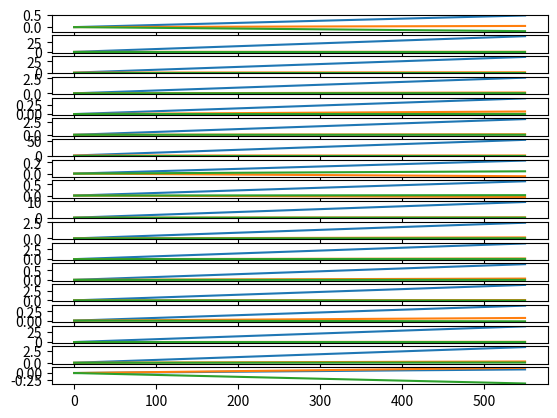

Recreate this plot in Python.
# Equations and endpoints to use:
# # 3 Celsius
# #     pH 1
# #         Equation number:  1
# #             0.000853530199166774*x + 0.426076984942952
# #             Corresponding Endpoints:  [  0.         152.45145958 749.98085861 987.5       ]
# #         Equation number:  2
# #             8.52928450718914e-5*x + 0.543195890877581
# #             Corresponding Endpoints:  [  0.         152.45145958 749.98085861 987.5       ]
# #         Equation number:  3
# #             0.82985765963548 - 0.000296932601704575*x
# #             Corresponding Endpoints:  [  0.         152.45145958 749.98085861 987.5       ]
# #     pH 2
# #         Equation number:  1
# #             0.0752958863538189*x + 0.148067059174938
# #             Corresponding Endpoints:  [  0.           2.63825289 220.39365603 987.5       ]
# #         Equation number:  2
# #             0.000492759180432067*x + 0.34541662596639
# #             Corresponding Endpoints:  [  0.           2.63825289 220.39365603 987.5       ]
# #         Equation number:  3
# #             1.41187575949768e-5*x + 0.450905938681309
# #             Corresponding Endpoints:  [  0.           2.63825289 220.39365603 987.5       ]
# #     pH 3
# #         Equation number:  1
# #             0.062560769090003*x + 0.123325756327408
# #             Corresponding Endpoints:  [  0.           2.36087992  65.79364598 987.5       ]
# #         Equation number:  2
# #             0.00132037564343111*x + 0.267906971406785
# #             Corresponding Endpoints:  [  0.           2.36087992  65.79364598 987.5       ]
# #         Equation number:  3
# #             2.26705881367466e-5*x + 0.35328771840422
# #             Corresponding Endpoints:  [  0.           2.36087992  65.79364598 987.5       ]
# #     pH 4
# #         Equation number:  1
# #             0.00473394157077951*x + 0.213352565953123
# #             Corresponding Endpoints:  [  0.          20.45840963 258.42606817 987.5       ]
# #         Equation number:  2
# #             0.000248662675568798*x + 0.305114238911968
# #             Corresponding Endpoints:  [  0.          20.45840963 258.42606817 987.5       ]
# #         Equation number:  3
# #             5.02438543312843e-5*x + 0.356390834734822
# #             Corresponding Endpoints:  [  0.          20.45840963 258.42606817 987.5       ]
# #     pH 5
# #         Equation number:  1
# #             0.000798432466650845*x + 0.254631875208344
# #             Corresponding Endpoints:  [  0.         104.48263045 638.25982861 987.5       ]
# #         Equation number:  2
# #             0.000130966011923322*x + 0.324370526133158
# #             Corresponding Endpoints:  [  0.         104.48263045 638.25982861 987.5       ]
# #         Equation number:  3
# #             5.25384992967079e-6*x + 0.404607549101049
# #             Corresponding Endpoints:  [  0.         104.48263045 638.25982861 987.5       ]
# #     pH 7
# #         Equation number:  1
# #             0.00545197634762841*x + 0.175748997319682
# #             Corresponding Endpoints:  [  0.          20.25484381 570.20916295 987.5       ]
# #         Equation number:  2
# #             0.000173799013138515*x + 0.282657654853302
# #             Corresponding Endpoints:  [  0.          20.25484381 570.20916295 987.5       ]
# #         Equation number:  3
# #             9.19149097124427e-6*x + 0.376518372283522
# #             Corresponding Endpoints:  [  0.          20.25484381 570.20916295 987.5       ]
# # 20 Celsius
# #     pH 1
# #         Equation number:  1
# #             0.0956299482012649*x + 0.229107784330425
# #             Corresponding Endpoints:  [  0.           3.04189806 179.21877226 987.5       ]
# #         Equation number:  2
# #             0.000209537130348797*x + 0.519366947930677
# #             Corresponding Endpoints:  [  0.           3.04189806 179.21877226 987.5       ]
# #         Equation number:  3
# #             0.564301737642803 - 4.11887793598624e-5*x
# #             Corresponding Endpoints:  [  0.           3.04189806 179.21877226 987.5       ]
# #     pH 2
# #         Equation number:  1
# #             0.000422504331995571*x + 0.346900284560039
# #             Corresponding Endpoints:  [  0.         305.85141097 583.18858456 987.5       ]
# #         Equation number:  2
# #             0.502147057107243 - 8.50845395201768e-5*x
# #             Corresponding Endpoints:  [  0.         305.85141097 583.18858456 987.5       ]
# #         Equation number:  3
# #             7.47444003156142e-5*x + 0.408936643912115
# #             Corresponding Endpoints:  [  0.         305.85141097 583.18858456 987.5       ]
# #     pH 3
# #         Equation number:  1
# #             0.00116391571468659*x + 0.30124782840059
# #             Corresponding Endpoints:  [  0.         111.61720481 407.06505673 987.5       ]
# #         Equation number:  2
# #             0.443939079490655 - 0.000114482640953276*x
# #             Corresponding Endpoints:  [  0.         111.61720481 407.06505673 987.5       ]
# #         Equation number:  3
# #             3.24070938389887e-5*x + 0.384145401264362
# #             Corresponding Endpoints:  [  0.         111.61720481 407.06505673 987.5       ]
# #     pH 4
# #         Equation number:  1
# #             0.0173647480083924*x + 0.182768750490314
# #             Corresponding Endpoints:  [  0.           7.56194107 258.53863334 987.5       ]
# #         Equation number:  2
# #             0.000346672800090757*x + 0.311458432305959
# #             Corresponding Endpoints:  [  0.           7.56194107 258.53863334 987.5       ]
# #         Equation number:  3
# #             2.92174616361089e-5*x + 0.393532901657115
# #             Corresponding Endpoints:  [  0.           7.56194107 258.53863334 987.5       ]
# #     pH 5
# #         Equation number:  1
# #             0.00444417886916033*x + 0.227623134751612
# #             Corresponding Endpoints:  [  0.          24.93504133 196.06770048 987.5       ]
# #         Equation number:  2
# #             0.000285862970991852*x + 0.331310913529906
# #             Corresponding Endpoints:  [  0.          24.93504133 196.06770048 987.5       ]
# #         Equation number:  3
# #             4.21711758730446e-5*x + 0.379091003424385
# #             Corresponding Endpoints:  [  0.          24.93504133 196.06770048 987.5       ]
# #     pH 7
# #         Equation number:  1
# #             0.00727309858736848*x + 0.201743935500405
# #             Corresponding Endpoints:  [  0.          15.24806951 263.0883423  987.5       ]
# #         Equation number:  2
# #             0.00027591562380227*x + 0.308437467729373
# #             Corresponding Endpoints:  [  0.          15.24806951 263.0883423  987.5       ]
# #         Equation number:  3
# #             0.000101340791782341*x + 0.35436607089345
# #             Corresponding Endpoints:  [  0.          15.24806951 263.0883423  987.5       ]
# # 37 Celsius
# #     pH 1
# #         Equation number:  1
# #             0.00148308753696875*x + 0.430334636606579
# #             Corresponding Endpoints:  [  0.          91.6812939  629.01263753 987.5       ]
# #         Equation number:  2
# #             0.00011923715355055*x + 0.555374204440175
# #             Corresponding Endpoints:  [  0.          91.6812939  629.01263753 987.5       ]
# #         Equation number:  3
# #             0.631353744965826 - 1.55460164195807e-6*x
# #             Corresponding Endpoints:  [  0.          91.6812939  629.01263753 987.5       ]
# #     pH 2
# #         Equation number:  1
# #             0.00728047029652998*x + 0.306798234581873
# #             Corresponding Endpoints:  [  0.          43.43220825 335.95723324 987.5       ]
# #         Equation number:  2
# #             0.000158076743318985*x + 0.616139514611609
# #             Corresponding Endpoints:  [  0.          43.43220825 335.95723324 987.5       ]
# #         Equation number:  3
# #             0.704051873040321 - 0.000103600487385182*x
# #             Corresponding Endpoints:  [  0.          43.43220825 335.95723324 987.5       ]
# #     pH 3
# #         Equation number:  1
# #             0.000744757152577369*x + 0.326540820514731
# #             Corresponding Endpoints:  [  0.         181.27228391 457.47206335 987.5       ]
# #         Equation number:  2
# #             0.000132229499972555*x + 0.437575107058416
# #             Corresponding Endpoints:  [  0.         181.27228391 457.47206335 987.5       ]
# #         Equation number:  3
# #             0.513741088639135 - 3.42636865671021e-5*x
# #             Corresponding Endpoints:  [  0.         181.27228391 457.47206335 987.5       ]
# #     pH 4
# #         Equation number:  1
# #             0.0708762214888504*x + 0.148672300970755
# #             Corresponding Endpoints:  [  0.           2.53649372  82.33472906 987.5       ]
# #         Equation number:  2
# #             0.00101461063426513*x + 0.325875838344744
# #             Corresponding Endpoints:  [  0.           2.53649372  82.33472906 987.5       ]
# #         Equation number:  3
# #             7.55825923702547e-5*x + 0.403190457752187
# #             Corresponding Endpoints:  [  0.           2.53649372  82.33472906 987.5       ]
# #     pH 5
# #         Equation number:  1
# #             0.00603025641658366*x + 0.251482007891658
# #             Corresponding Endpoints:  [  0.          20.05170987 120.89316121 987.5       ]
# #         Equation number:  2
# #             0.000490408979935793*x + 0.362565421441524
# #             Corresponding Endpoints:  [  0.          20.05170987 120.89316121 987.5       ]
# #         Equation number:  3
# #             8.71155295754046e-5*x + 0.411320841552457
# #             Corresponding Endpoints:  [  0.          20.05170987 120.89316121 987.5       ]
# #     pH 7
# #         Equation number:  1
# #             0.000233127398363986*x + 0.300160050641799
# #             Corresponding Endpoints:  [  0.         501.14847268 909.72701689 987.5       ]
# #         Equation number:  2
# #             0.000338058541196367*x + 0.247573968674407
# #             Corresponding Endpoints:  [  0.         501.14847268 909.72701689 987.5       ]
# #         Equation number:  3
# #             1.17165118686842 - 0.000677715642751363*x
# #             Corresponding Endpoints:  [  0.         501.14847268 909.72701689 987.5       ]
# plot showing all equations from x = 0 to x = 550, not following defined endpoints
import matplotlib.pyplot as plt
import pandas as pd
import numpy as np
x = np.linspace(0, 550, 100)
y = 0.000853530199166774*x # + 0.426076984942952
a = (8.52928450718914*(10**-5))*x #+ 0.543195890877581
b = -0.000296932601704575*x # + 0.82985765963548 
c = 0.0752958863538189*x # + 0.148067059174938
d = 0.000492759180432067*x # + 0.34541662596639
e = (1.41187575949768*(10**-5))*x # + 0.450905938681309
f = 0.062560769090003*x # + 0.123325756327408
g = 0.00132037564343111*x # + 0.267906971406785
h = (2.26705881367466*(10**-5))*x # + 0.35328771840422
i = 0.00473394157077951*x # + 0.213352565953123
j = 0.000248662675568798*x # + 0.305114238911968
k = (5.02438543312843*(10**-5))*x # + 0.356390834734822
l = 0.000798432466650845*x # + 0.254631875208344
m = 0.000130966011923322*x # + 0.324370526133158
n = (5.25384992967079*(10**-6))*x # + 0.404607549101049
o = 0.00545197634762841*x # + 0.175748997319682
p = 0.000173799013138515*x # + 0.282657654853302
q = (9.19149097124427*(10**-6))*x # + 0.376518372283522
r = 0.0956299482012649*x # + 0.229107784330425
s = 0.000209537130348797*x # + 0.519366947930677
t = -(4.11887793598624*(10**-5))*x # + 0.564301737642803 
u = 0.000422504331995571*x # + 0.346900284560039
v = -(8.50845395201768*(10**-5))*x # + 0.502147057107243 
w = (7.47444003156142*(10**-5))*x # + 0.408936643912115
z = 0.00116391571468659*x # + 0.30124782840059
a1 = -0.000114482640953276*x # + 0.443939079490655 
b1 = (3.24070938389887*(10**-5))*x # + 0.384145401264362
c1 = 0.0173647480083924*x # + 0.182768750490314
d1 = 0.000346672800090757*x # + 0.311458432305959
e1 = (2.92174616361089*(10**-5))*x # + 0.393532901657115
f1 = 0.00444417886916033*x # + 0.227623134751612
g1 = 0.000285862970991852*x # + 0.331310913529906
h1 = (4.21711758730446*(10**-5))*x # + 0.379091003424385
i1 = 0.00727309858736848*x # + 0.201743935500405
j1 = 0.00027591562380227*x # + 0.308437467729373
k1 = 0.000101340791782341*x # + 0.35436607089345
l1 = 0.00148308753696875*x # + 0.430334636606579
m1 = 0.00011923715355055*x # + 0.555374204440175
n1 = -(1.55460164195807*(10**-6))*x # + 0.631353744965826
o1 = 0.00728047029652998*x # + 0.306798234581873
p1 = 0.000158076743318985*x # + 0.616139514611609
q1 = -0.000103600487385182*x # + 0.704051873040321
r1 = 0.000744757152577369*x # + 0.326540820514731
s1 = 0.000132229499972555*x # + 0.437575107058416
t1 = -(3.42636865671021*(10**-5))*x # + 0.513741088639135 
u1 = 0.0708762214888504*x # + 0.148672300970755
v1 = 0.00101461063426513*x # + 0.325875838344744
w1 = (7.55825923702547*(10**-5))*x # + 0.403190457752187
z1 = 0.00603025641658366*x # + 0.251482007891658
a2 = 0.000490408979935793*x # + 0.362565421441524
b2 = (8.71155295754046*(10**-5))*x # + 0.411320841552457
c2 = 0.000233127398363986*x # + 0.300160050641799
d2 = 0.000338058541196367*x # + 0.247573968674407
e2 =  -0.000677715642751363*x # + 1.17165118686842
fig, (ax1, ax2, ax3, ax4, ax5, ax6, ax7, ax8, ax9, ax10, ax11, ax12, ax13, ax14, ax15, ax16, ax17, ax18) = plt.subplots(18)
# Plot 3 piecewise functions per graph
ax1.plot(x, y)
ax1.plot(x, a)
ax1.plot(x, b)
ax2.plot(x, c)
ax2.plot(x, d)
ax2.plot(x, e)
ax3.plot(x, f)
ax3.plot(x, g)
ax3.plot(x, h)
ax4.plot(x, i)
ax4.plot(x, j)
ax4.plot(x, k)
ax5.plot(x, l)
ax5.plot(x, m)
ax5.plot(x, n)
ax6.plot(x, o)
ax6.plot(x, p)
ax6.plot(x, q)
ax7.plot(x, r)
ax7.plot(x, s)
ax7.plot(x, t)
ax8.plot(x, u)
ax8.plot(x, v)
ax8.plot(x, w)
ax9.plot(x, z)
ax9.plot(x, a1)
ax9.plot(x, b1)
ax10.plot(x, c1)
ax10.plot(x, d1)
ax10.plot(x, e1)
ax11.plot(x, f1)
ax11.plot(x, g1)
ax11.plot(x, h1)
ax12.plot(x, i1)
ax12.plot(x, j1)
ax12.plot(x, k1)
ax13.plot(x, l1)
ax13.plot(x, m1)
ax13.plot(x, n1)
ax14.plot(x, o1)
ax14.plot(x, p1)
ax14.plot(x, q1)
ax15.plot(x, r1)
ax15.plot(x, s1)
ax15.plot(x, t1)
ax16.plot(x, u1)
ax16.plot(x, v1)
ax16.plot(x, w1)
ax17.plot(x, z1)
ax17.plot(x, a2)
ax17.plot(x, b2)
ax18.plot(x, c2)
ax18.plot(x, d2)
ax18.plot(x, e2)
# plt.plot(x, y)#, a, b, c, d, e, f, g, h, i, j, k, l, m, n, o, p, q, r, s, t, u, v, w, z, a1, b1, c1, d1, e1, f1, g1, h1, i1, j1, k1, l1, m1, n1, o1, p1, q1, r1, s1, t1, u1, v1, w1, z1, a2, b2, c2, d2, e2)
plt.show()